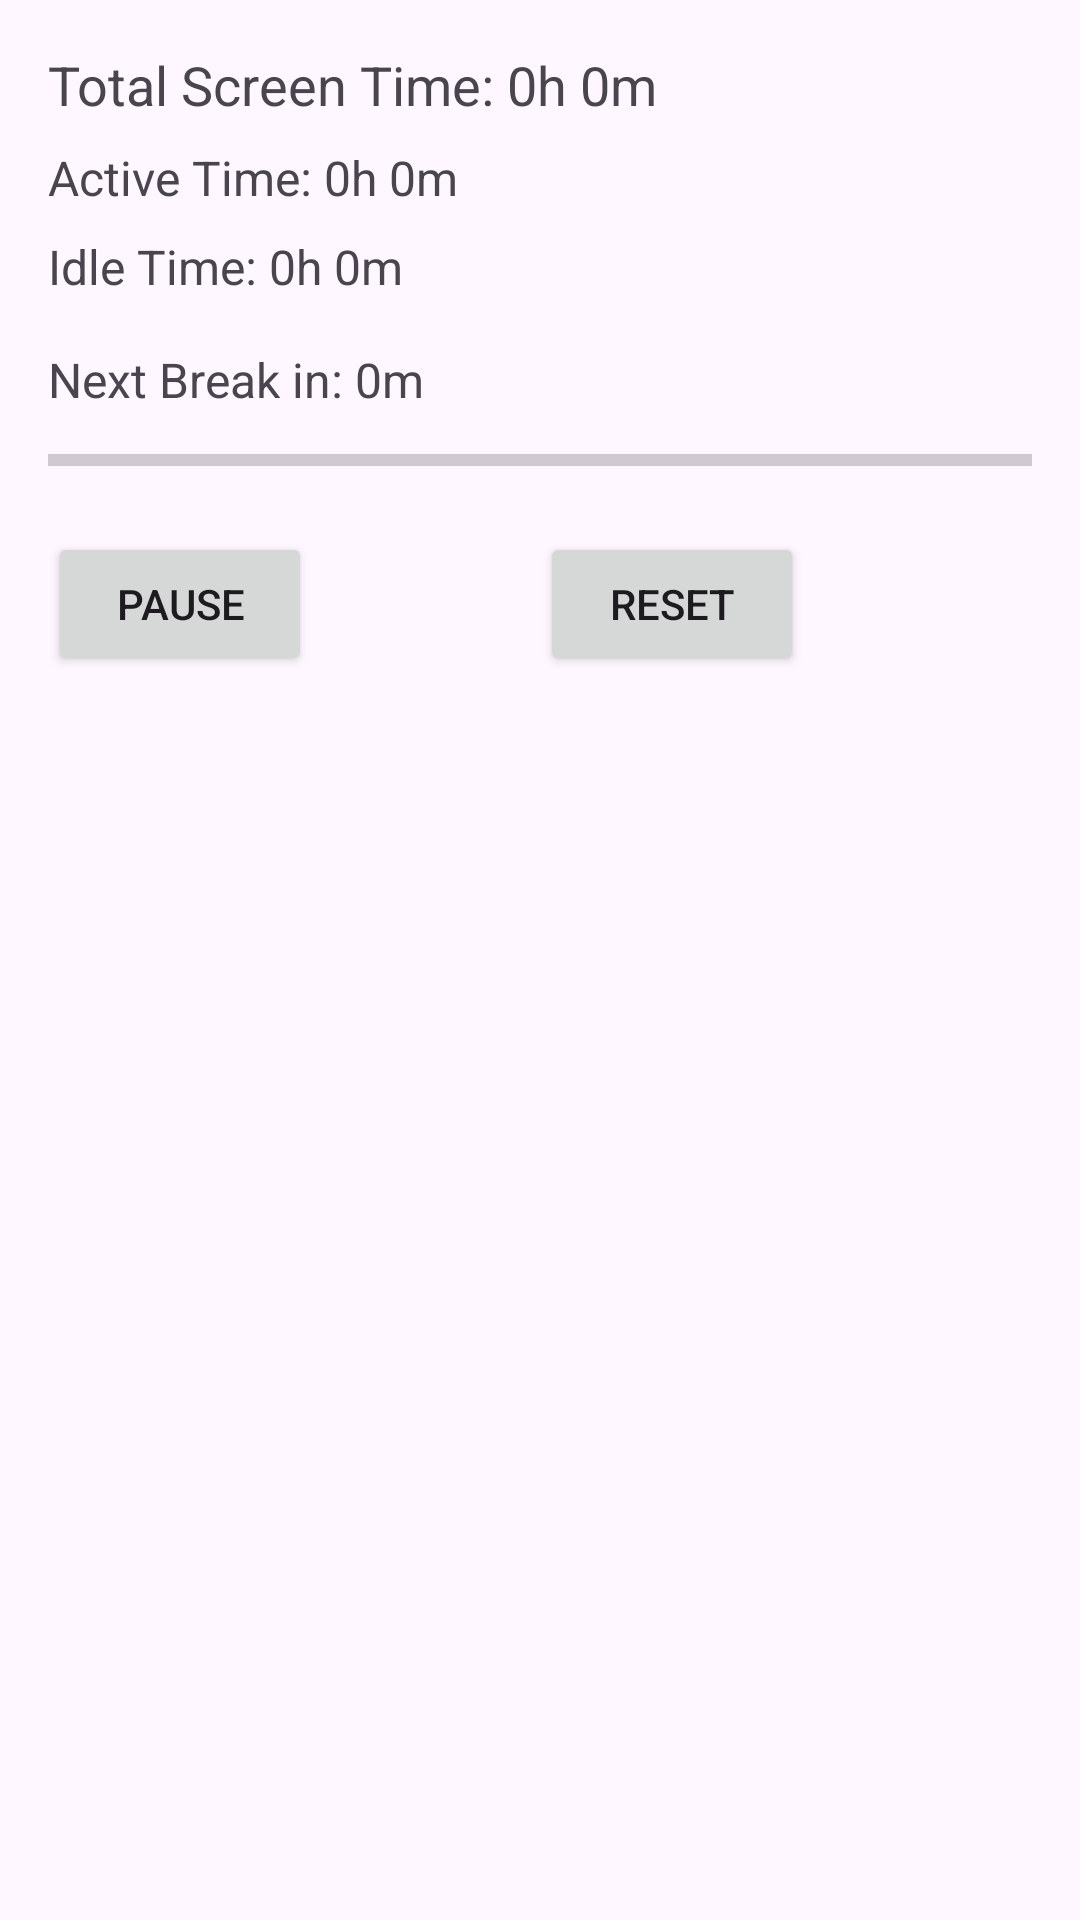

Layout XML and referenced resources for this Android screen:
<!-- AndroidManifest.xml: application theme Theme.Digitaldetox -->
<!-- res/layout/fragment_main.xml -->
<?xml version="1.0" encoding="utf-8"?>
<androidx.constraintlayout.widget.ConstraintLayout xmlns:android="http://schemas.android.com/apk/res/android"
    xmlns:app="http://schemas.android.com/apk/res-auto"
    android:layout_width="match_parent"
    android:layout_height="match_parent"
    android:padding="16dp">

    <TextView
        android:id="@+id/total_screen_time"
        android:layout_width="wrap_content"
        android:layout_height="wrap_content"
        android:text="Total Screen Time: 0h 0m"
        android:textSize="18sp"
        app:layout_constraintTop_toTopOf="parent"
        app:layout_constraintStart_toStartOf="parent" />

    <TextView
        android:id="@+id/active_time"
        android:layout_width="wrap_content"
        android:layout_height="wrap_content"
        android:text="Active Time: 0h 0m"
        android:textSize="16sp"
        app:layout_constraintTop_toBottomOf="@id/total_screen_time"
        app:layout_constraintStart_toStartOf="parent"
        android:layout_marginTop="8dp" />

    <TextView
        android:id="@+id/idle_time"
        android:layout_width="wrap_content"
        android:layout_height="wrap_content"
        android:text="Idle Time: 0h 0m"
        android:textSize="16sp"
        app:layout_constraintTop_toBottomOf="@id/active_time"
        app:layout_constraintStart_toStartOf="parent"
        android:layout_marginTop="8dp" />

    <TextView
        android:id="@+id/next_break"
        android:layout_width="wrap_content"
        android:layout_height="wrap_content"
        android:text="Next Break in: 0m"
        android:textSize="16sp"
        app:layout_constraintTop_toBottomOf="@id/idle_time"
        app:layout_constraintStart_toStartOf="parent"
        android:layout_marginTop="16dp" />

    <ProgressBar
        android:id="@+id/break_progress"
        style="?android:attr/progressBarStyleHorizontal"
        android:layout_width="0dp"
        android:layout_height="wrap_content"
        app:layout_constraintTop_toBottomOf="@id/next_break"
        app:layout_constraintStart_toStartOf="parent"
        app:layout_constraintEnd_toEndOf="parent"
        android:layout_marginTop="8dp" />

    <Button
        android:id="@+id/pause_button"
        android:layout_width="wrap_content"
        android:layout_height="wrap_content"
        android:text="Pause"
        app:layout_constraintTop_toBottomOf="@id/break_progress"
        app:layout_constraintStart_toStartOf="parent"
        android:layout_marginTop="16dp" />

    <Button
        android:id="@+id/reset_button"
        android:layout_width="wrap_content"
        android:layout_height="wrap_content"
        android:text="Reset"
        app:layout_constraintTop_toBottomOf="@id/break_progress"
        app:layout_constraintStart_toEndOf="@id/pause_button"
        app:layout_constraintEnd_toEndOf="parent"
        android:layout_marginTop="16dp" />

</androidx.constraintlayout.widget.ConstraintLayout>
<!-- resources referenced by this layout -->
<resources>
  <style name="Theme.Digitaldetox" parent="Base.Theme.Digitaldetox" />
  <style name="Base.Theme.Digitaldetox" parent="Theme.Material3.DayNight.NoActionBar">
          
          
      </style>
</resources>
